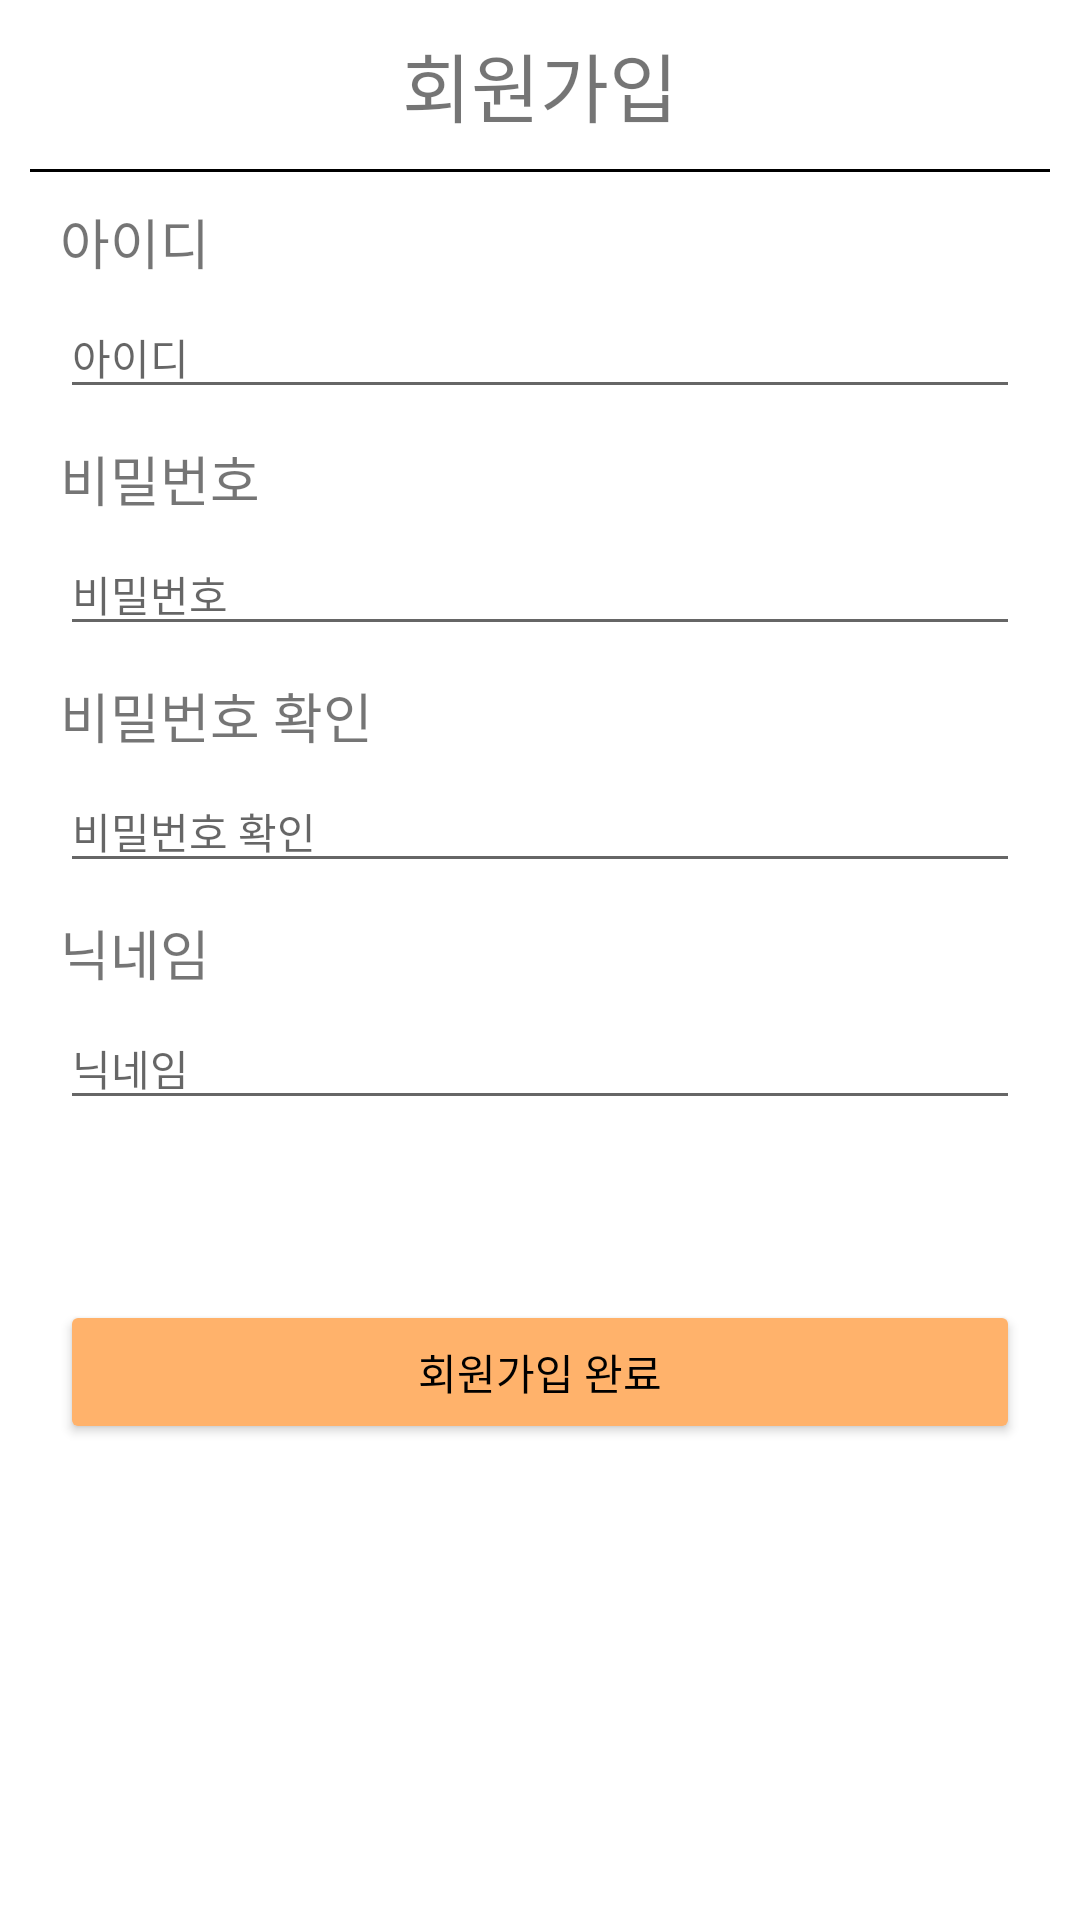

Reconstruct the res/layout file that produces this screen, plus the resources it refers to.
<!-- AndroidManifest.xml: application theme Theme.PhotoBook -->
<!-- res/layout/activity_register.xml -->
<?xml version="1.0" encoding="utf-8"?>
<LinearLayout xmlns:android="http://schemas.android.com/apk/res/android"
    xmlns:app="http://schemas.android.com/apk/res-auto"
    xmlns:tools="http://schemas.android.com/tools"
    android:layout_width="match_parent"
    android:layout_height="match_parent"
    android:orientation="vertical"
    android:padding="10dp"
    tools:context=".RegisterActivity">

    <TextView
        android:layout_width="match_parent"
        android:layout_height="wrap_content"
        android:text="회원가입"
        android:textSize="25dp"
        android:gravity="center"
        android:layout_marginBottom="10dp"/>

    <View
        android:layout_width="380dp"
        android:layout_height="1dp"
        android:background="#000000" />
        <LinearLayout
            android:layout_width="match_parent"
            android:layout_height="wrap_content"
            android:layout_gravity="center"
            android:orientation="vertical"
            android:layout_margin="10dp">

            <LinearLayout
                android:layout_width="match_parent"
                android:layout_height="wrap_content"
                android:orientation="vertical"
                android:layout_marginBottom="10dp">
                <TextView
                    android:layout_width="wrap_content"
                    android:layout_height="wrap_content"
                    android:text="아이디"
                    android:textSize="18dp"
                    android:layout_marginBottom="5dp"/>
                <LinearLayout
                    android:layout_width="match_parent"
                    android:layout_height="wrap_content"
                    android:orientation="horizontal">
                    <EditText
                        android:layout_width="match_parent"
                        android:layout_height="wrap_content"
                        android:id="@+id/ID"
                        android:maxLines="1"
                        android:textSize="14dp"
                        android:hint="아이디"/>
                    </LinearLayout>
                <TextView
                    android:layout_width="match_parent"
                    android:layout_height="wrap_content"
                    android:id="@+id/idVisible"
                    android:text="이미 가입된 회원입니다."
                    android:textSize="10dp"
                    android:visibility="gone"
                    android:textColor="#FF0000"/>
            </LinearLayout>


            <LinearLayout
                android:layout_width="match_parent"
                android:layout_height="wrap_content"
                android:orientation="vertical"
                android:layout_marginBottom="10dp">
                <TextView
                    android:layout_width="wrap_content"
                    android:layout_height="wrap_content"
                    android:text="비밀번호"
                    android:textSize="18dp"
                    android:layout_marginBottom="5dp"/>
                <EditText
                    android:layout_width="match_parent"
                    android:layout_height="wrap_content"
                    android:id="@+id/Password"
                    android:textSize="14dp"
                    android:inputType="textPassword"
                    android:maxLines="1"
                    android:hint="비밀번호" />
            </LinearLayout>


            <LinearLayout
                android:layout_width="match_parent"
                android:layout_height="wrap_content"
                android:orientation="vertical"
                android:layout_marginBottom="10dp">
                <TextView
                    android:layout_width="wrap_content"
                    android:layout_height="wrap_content"
                    android:text="비밀번호 확인"
                    android:textSize="18dp"
                    android:layout_marginBottom="5dp"/>
                <EditText
                    android:layout_width="match_parent"
                    android:layout_height="wrap_content"
                    android:id="@+id/repass"
                    android:textSize="14dp"
                    android:maxLines="1"
                    android:inputType="textPassword"
                    android:hint="비밀번호 확인" />
                <TextView
                    android:layout_width="match_parent"
                    android:layout_height="wrap_content"
                    android:id="@+id/passVisible"
                    android:textSize="10dp"
                    android:text="비밀번호가 올바르지 않습니다."
                    android:visibility="gone"
                    android:textColor="#FF0000"/>
            </LinearLayout>


            <LinearLayout
                android:layout_width="match_parent"
                android:layout_height="wrap_content"
                android:orientation="vertical"
                android:layout_marginBottom="10dp">
                <TextView
                    android:layout_width="wrap_content"
                    android:layout_height="wrap_content"
                    android:text="닉네임"
                    android:textSize="18dp"
                    android:layout_marginBottom="5dp"/>
                <LinearLayout
                    android:layout_width="match_parent"
                    android:layout_height="wrap_content"
                    android:orientation="horizontal">
                    <EditText
                        android:layout_width="match_parent"
                        android:layout_height="wrap_content"
                        android:id="@+id/nickname"
                        android:maxLines="1"
                        android:textSize="14dp"
                        android:hint="닉네임"/>
                </LinearLayout>
                <TextView
                    android:layout_width="match_parent"
                    android:layout_height="wrap_content"
                    android:id="@+id/nicknameVisible"
                    android:textSize="10dp"
                    android:text="중복된 닉네임 입니다."
                    android:visibility="gone"
                    android:textColor="#FF0000"/>
            </LinearLayout>

            <Button
                android:id="@+id/registerBtn"
                android:layout_width="match_parent"
                android:layout_marginTop="50dp"
                android:layout_height="wrap_content"
                android:backgroundTint="#FFB26B"
                android:textColor="#000000"
                android:text="회원가입 완료" />

        </LinearLayout>



</LinearLayout>
<!-- resources referenced by this layout -->
<resources>
  <style name="Theme.PhotoBook" parent="Theme.MaterialComponents.DayNight.NoActionBar">
          
          <item name="colorPrimary">@color/purple_500</item>
          <item name="colorPrimaryVariant">@color/purple_700</item>
          <item name="colorOnPrimary">@color/white</item>
          
          <item name="colorSecondary">@color/teal_200</item>
          <item name="colorSecondaryVariant">@color/teal_700</item>
          <item name="colorOnSecondary">@color/black</item>
          
          <item name="android:statusBarColor" tools:targetApi="l">?attr/colorPrimaryVariant</item>
          
      </style>
  <color name="purple_500">#939B62</color>
  <color name="purple_700">#6C7348</color>
  <color name="white">#FFFFFFFF</color>
  <color name="teal_200">#FF03DAC5</color>
  <color name="teal_700">#FF018786</color>
  <color name="black">#FF000000</color>
</resources>
